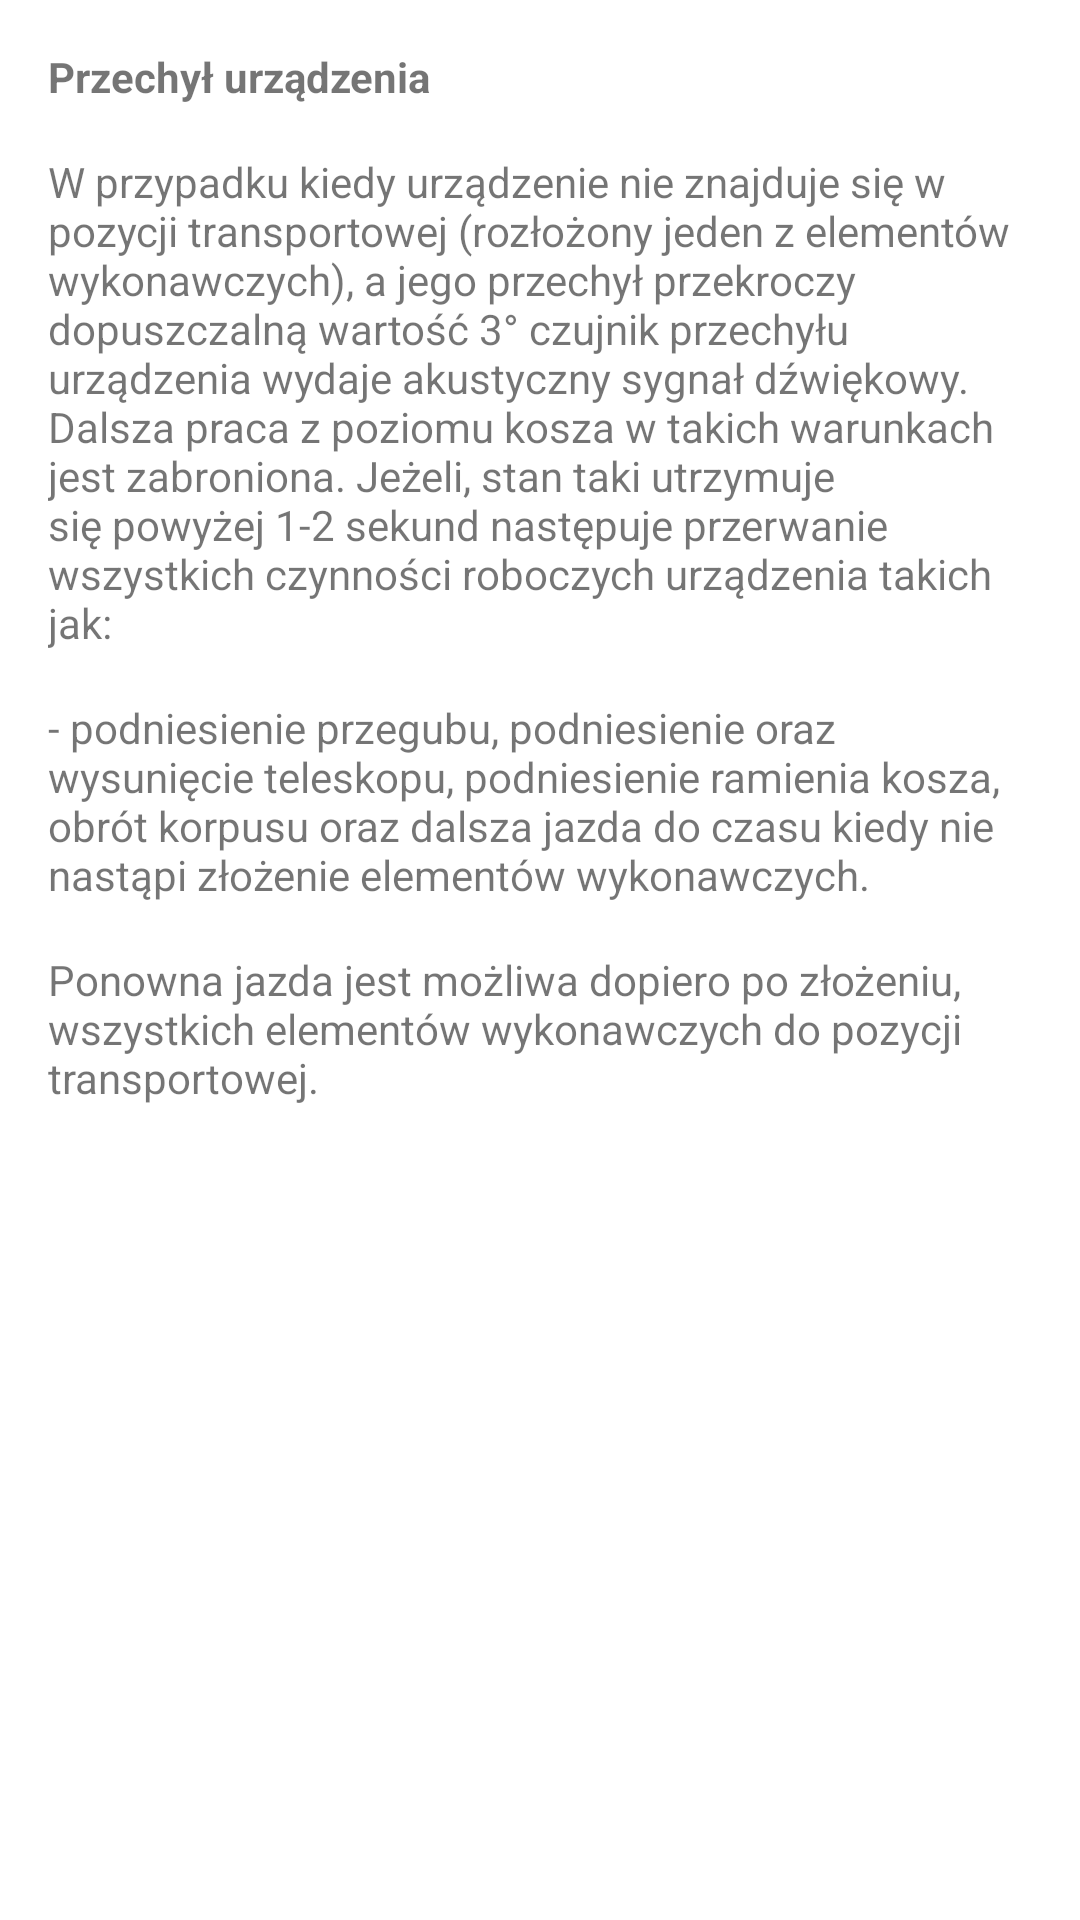

The Android layout XML behind this screen, and the referenced resources:
<!-- AndroidManifest.xml: application theme AppTheme -->
<!-- res/layout/activity_study6_slide_3.xml -->
<?xml version="1.0" encoding="utf-8"?>
<LinearLayout xmlns:android="http://schemas.android.com/apk/res/android"
    android:orientation="vertical" android:layout_width="match_parent"
    android:layout_height="match_parent"
    android:background="?attr/backgroundColor">

    <ScrollView
        android:layout_width="match_parent"
        android:layout_height="match_parent">

        <LinearLayout
            android:layout_width="match_parent"
            android:layout_height="wrap_content"
            android:orientation="vertical">

            <TextView
                android:id="@+id/textView114"
                android:layout_width="match_parent"
                android:layout_height="wrap_content"
                android:layout_marginLeft="@dimen/activity_horizontal_margin"
                android:layout_marginRight="@dimen/activity_horizontal_margin"
                android:layout_marginTop="@dimen/activity_vertical_margin"
                android:text="@string/zagrozenia14"
                android:textStyle="bold" />

            <TextView
                android:id="@+id/textView116"
                android:layout_width="match_parent"
                android:layout_height="wrap_content"
                android:layout_marginLeft="@dimen/activity_horizontal_margin"
                android:layout_marginRight="@dimen/activity_horizontal_margin"
                android:layout_marginTop="@dimen/activity_vertical_margin"
                android:text="@string/zagrozenia15" />

            <TextView
                android:id="@+id/textView115"
                android:layout_width="match_parent"
                android:layout_height="wrap_content"
                android:layout_marginLeft="@dimen/activity_horizontal_margin"
                android:layout_marginRight="@dimen/activity_horizontal_margin"
                android:layout_marginTop="@dimen/activity_vertical_margin"
                android:text="@string/zagrozenia16" />

            <TextView
                android:id="@+id/textView126"
                android:layout_width="match_parent"
                android:layout_height="wrap_content"
                android:layout_marginLeft="@dimen/activity_horizontal_margin"
                android:layout_marginRight="@dimen/activity_horizontal_margin"
                android:layout_marginTop="@dimen/activity_vertical_margin"
                android:text="@string/zagrozenia17" />

        </LinearLayout>
    </ScrollView>

</LinearLayout>
<!-- resources referenced by this layout -->
<resources>
  <dimen name="activity_horizontal_margin">16dp</dimen>
  <dimen name="activity_vertical_margin">16dp</dimen>
  <string name="zagrozenia14">Przechył urządzenia</string>
  <string name="zagrozenia15">W przypadku kiedy urządzenie nie znajduje się w pozycji transportowej (rozłożony jeden z elementów wykonawczych), a jego przechył przekroczy dopuszczalną wartość 3° czujnik przechyłu urządzenia wydaje akustyczny sygnał dźwiękowy. Dalsza praca z poziomu kosza w takich warunkach jest zabroniona. Jeżeli, stan taki utrzymuje się powyżej 1-2 sekund następuje przerwanie wszystkich czynności roboczych urządzenia takich jak:</string>
  <string name="zagrozenia16">- podniesienie przegubu, podniesienie oraz wysunięcie teleskopu, podniesienie ramienia kosza, obrót korpusu oraz dalsza jazda do czasu kiedy nie nastąpi złożenie elementów wykonawczych.</string>
  <string name="zagrozenia17">Ponowna jazda jest możliwa dopiero po złożeniu, wszystkich elementów wykonawczych do pozycji transportowej.</string>
  <style name="AppTheme" parent="Theme.AppCompat.Light.DarkActionBar">
          <item name="colorPrimary">@color/colorPrimary</item>
          <item name="colorPrimaryDark">@color/colorPrimaryDark</item>
          <item name="colorAccent">@color/colorAccent</item>
          <item name="backgroundColor">@color/white</item>
  
          
          <item name="StudyButton">@color/darkBlue</item>
          <item name="StudyButtonText">@color/red</item>
  
          
          <item name="RevisionButton">@color/blue</item>
          <item name="RevisionButtonText">@color/darkBlue</item>
  
          
          <item name="RevisionButtonIn">@color/darkBlue</item>
          <item name="RevisionButtonTextIn">@color/lightBlue</item>
  
          
          <item name="TestButton">@color/lightBlue</item>
          <item name="TestButtonText">@color/darkBlue</item>
  
          
          <item name="OtherButtons">@color/gray</item>
          <item name="OtherButtonsText">@color/darkBlue</item>
      </style>
  <color name="colorPrimary">#272f32</color>
  <color name="colorPrimaryDark">#272f32</color>
  <color name="colorAccent">#272f32</color>
  <color name="white">#ffffff</color>
  <color name="darkBlue">#272f32</color>
  <color name="red">#ff3d2e</color>
  <color name="blue">#9dbdc6</color>
  <color name="lightBlue">#daeaef</color>
  <color name="gray">#d3d3d3</color>
</resources>
